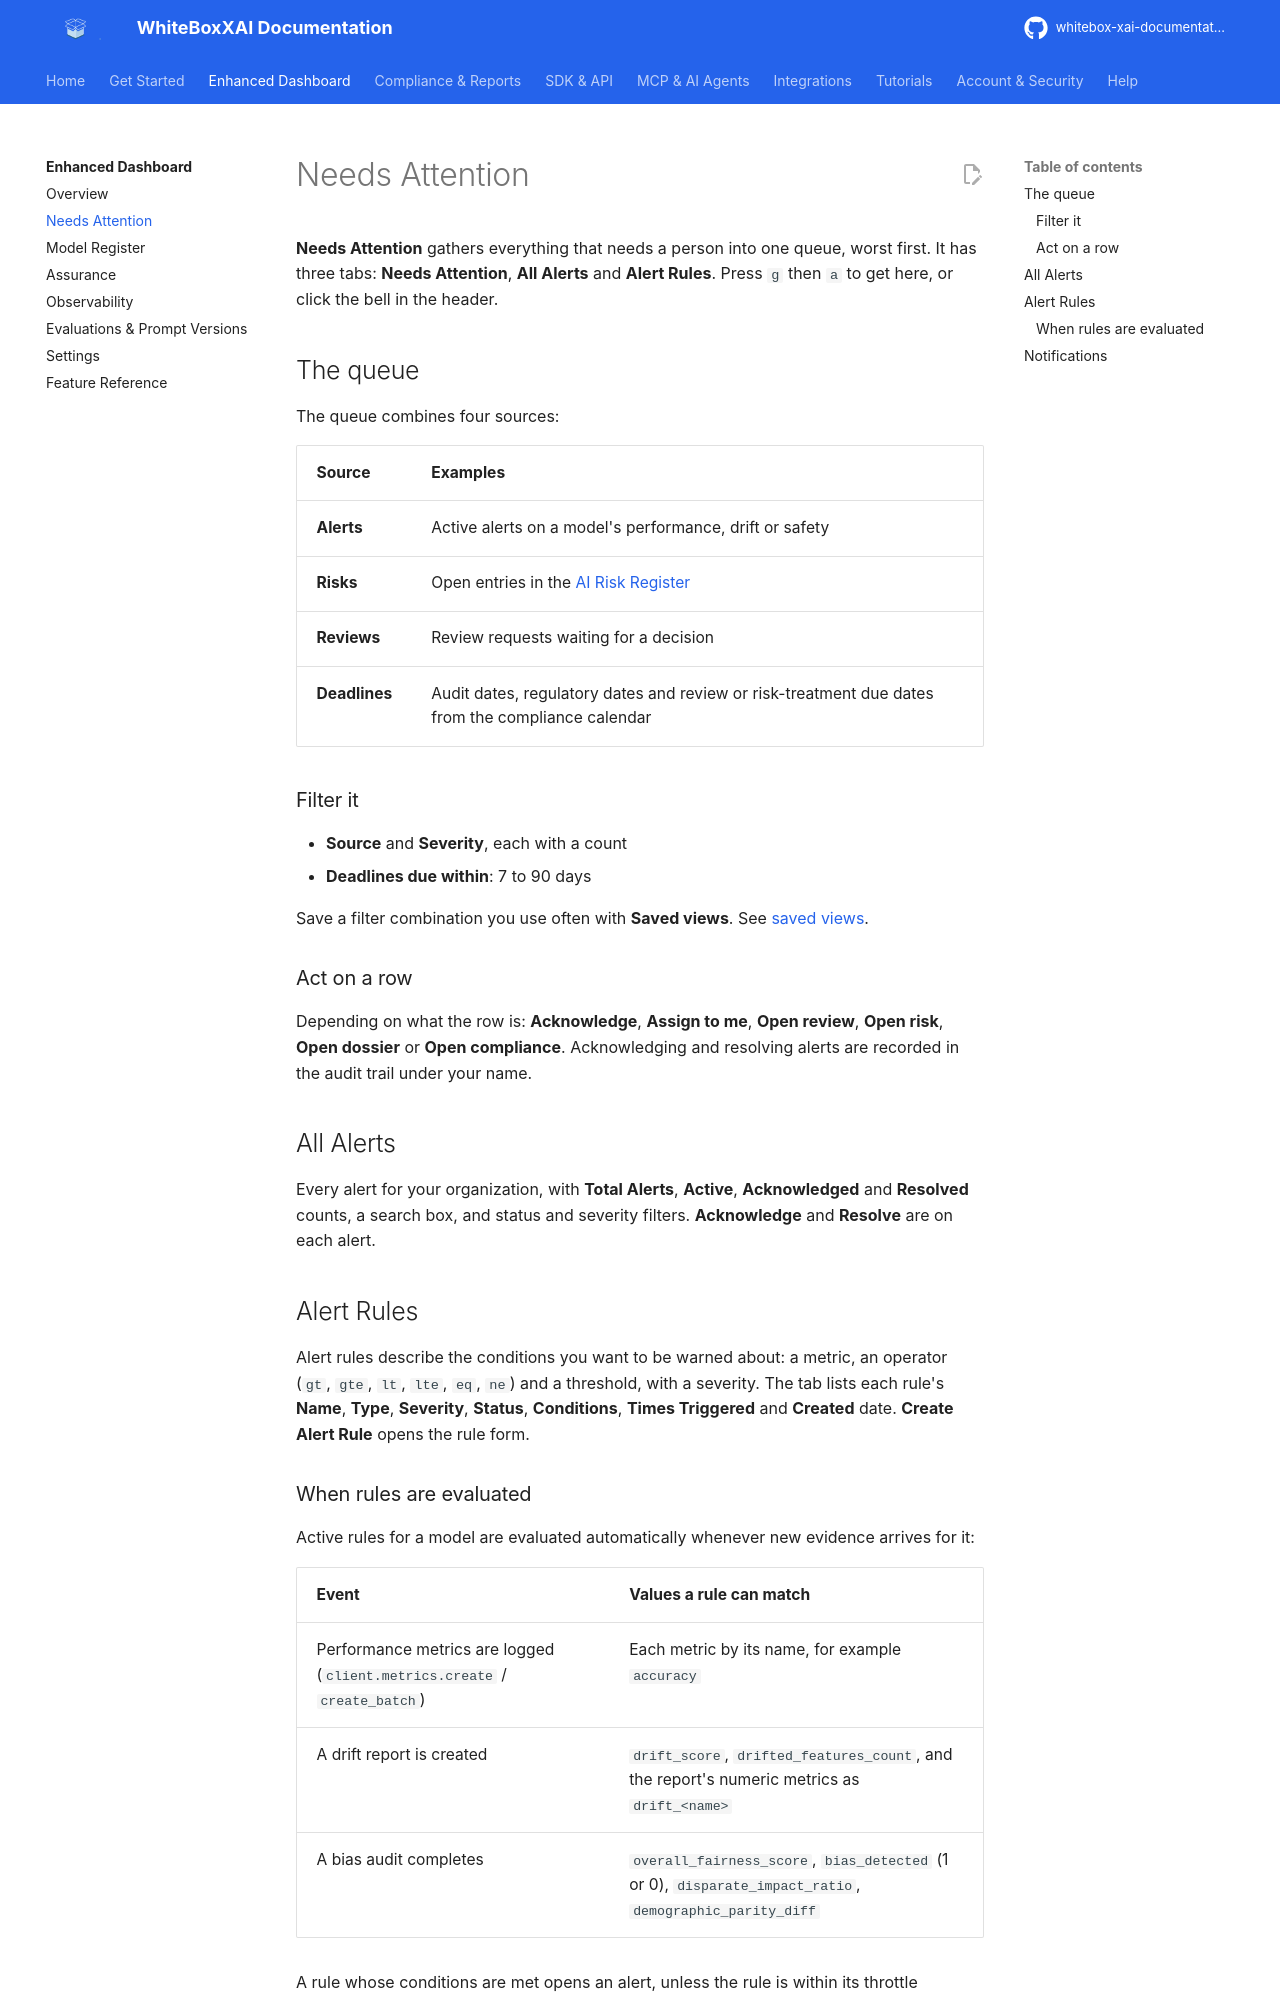

repository: AgentaFlow/whitebox-xai-documentation · page: user-guide/needs-attention/index.html · generator: mkdocs

---
description: The WhiteBoxXAI Needs Attention queue — alerts, risks, reviews and deadlines ranked worst first, with filters, saved views and row actions; plus All Alerts and Alert Rules.
---

# Needs Attention

**Needs Attention** gathers everything that needs a person into one queue, worst first. It has three
tabs: **Needs Attention**, **All Alerts** and **Alert Rules**. Press `g` then `a` to get here, or
click the bell in the header.

## The queue

The queue combines four sources:

| Source | Examples |
| --- | --- |
| **Alerts** | Active alerts on a model's performance, drift or safety |
| **Risks** | Open entries in the [AI Risk Register](risk-register.md) |
| **Reviews** | Review requests waiting for a decision |
| **Deadlines** | Audit dates, regulatory dates and review or risk-treatment due dates from the compliance calendar |

### Filter it

- **Source** and **Severity**, each with a count
- **Deadlines due within**: 7 to 90 days

Save a filter combination you use often with **Saved views**. See
[saved views](index.md#saved-views).

### Act on a row

Depending on what the row is: **Acknowledge**, **Assign to me**, **Open review**, **Open risk**,
**Open dossier** or **Open compliance**. Acknowledging and resolving alerts are recorded in the
audit trail under your name.

## All Alerts

Every alert for your organization, with **Total Alerts**, **Active**, **Acknowledged** and
**Resolved** counts, a search box, and status and severity filters. **Acknowledge** and
**Resolve** are on each alert.

## Alert Rules

Alert rules describe the conditions you want to be warned about: a metric, an operator (`gt`, `gte`,
`lt`, `lte`, `eq`, `ne`) and a threshold, with a severity. The tab lists each rule's **Name**,
**Type**, **Severity**, **Status**, **Conditions**, **Times Triggered** and **Created** date.
**Create Alert Rule** opens the rule form.
